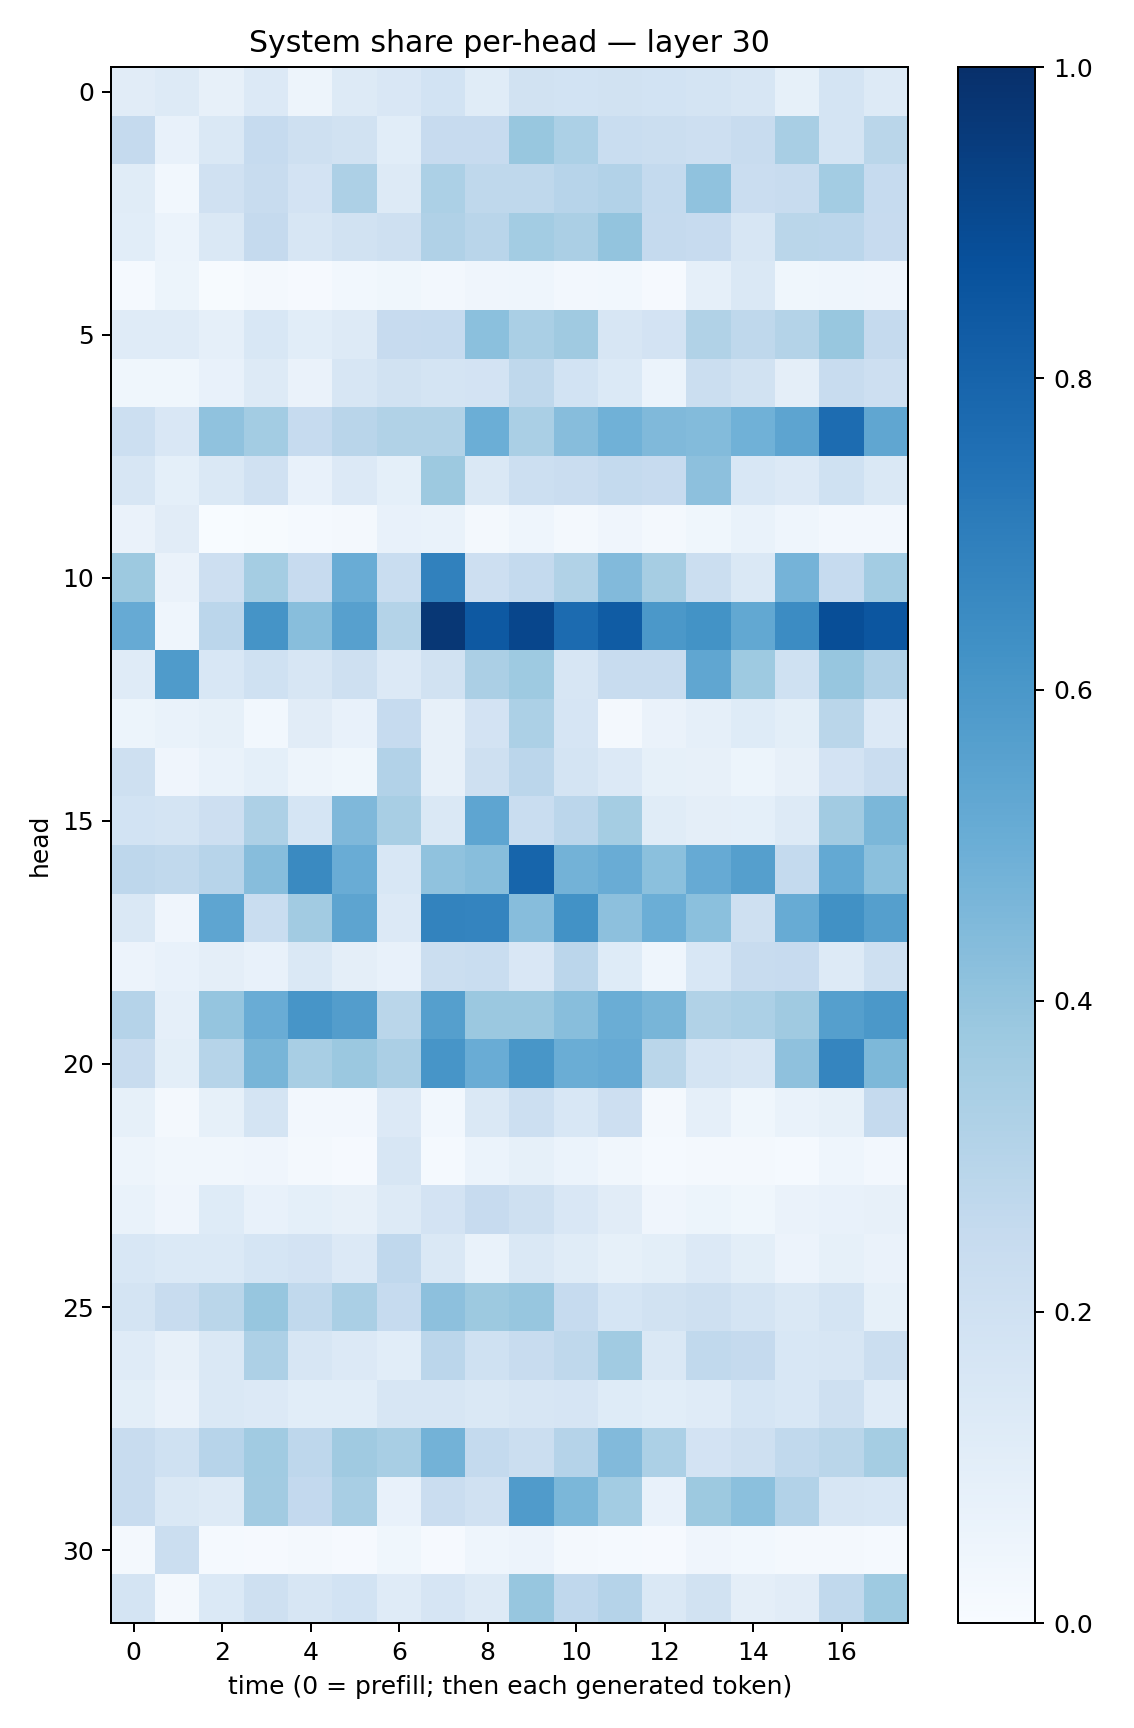

Source data for this figure (header and first rows):
0.109479, 0.13097164, 0.0803294, 0.13450558, 0.049286798, 0.12834257, 0.15212251, 0.18464121, 0.113991566, 0.19307064, 0.18394707, 0.19171433, 0.18468323, 0.17449775, 0.16084912, 0.0858083, 0.1731977, 0.1297611
0.2506, 0.07322, 0.1463, 0.2484, 0.2059, 0.1909, 0.1093, 0.246, 0.2423, 0.3873, 0.3288, 0.2307, 0.2203, 0.2141, 0.2409, 0.3427, 0.177, 0.2881
0.1156, 0.02876, 0.1966, 0.2368, 0.1798, 0.3263, 0.1316, 0.3294, 0.2721, 0.2717, 0.2958, 0.3094, 0.2565, 0.4086, 0.2281, 0.2347, 0.3576, 0.2498
0.1065, 0.05891, 0.1473, 0.2512, 0.1632, 0.191, 0.2106, 0.3179, 0.2909, 0.3592, 0.3332, 0.4013, 0.2515, 0.2448, 0.1596, 0.2875, 0.2829, 0.2424
0.01218, 0.0523, 0.006943, 0.01755, 0.009129, 0.02858, 0.03679, 0.02499, 0.04139, 0.04513, 0.02398, 0.03002, 0.009261, 0.08885, 0.1471, 0.03782, 0.04472, 0.04157
0.1174, 0.1184, 0.08884, 0.1557, 0.1056, 0.1308, 0.2454, 0.2487, 0.4213, 0.3376, 0.37, 0.1617, 0.1808, 0.3156, 0.2705, 0.3054, 0.3884, 0.2505
0.03755, 0.03735, 0.07654, 0.1309, 0.06559, 0.1598, 0.1943, 0.1733, 0.1829, 0.2714, 0.1854, 0.139, 0.05914, 0.2222, 0.1949, 0.09701, 0.2409, 0.212
0.2169, 0.1492, 0.4067, 0.3567, 0.2499, 0.291, 0.3137, 0.3138, 0.5, 0.3364, 0.432, 0.4855, 0.4472, 0.4385, 0.4854, 0.5418, 0.7671, 0.5341
0.1567, 0.09298, 0.1448, 0.199, 0.07671, 0.1348, 0.09138, 0.3765, 0.1442, 0.2161, 0.2286, 0.2544, 0.2457, 0.4157, 0.1545, 0.1333, 0.2027, 0.1427
0.06474, 0.1105, 0.003369, 0.006136, 0.01377, 0.02126, 0.07404, 0.06888, 0.01983, 0.04682, 0.02216, 0.04233, 0.01564, 0.03734, 0.06927, 0.04329, 0.02644, 0.02642
0.3768, 0.06369, 0.2112, 0.3538, 0.2458, 0.5065, 0.2335, 0.6852, 0.2122, 0.2556, 0.3152, 0.4439, 0.3506, 0.2198, 0.1482, 0.4732, 0.2475, 0.3569
0.5118, 0.04326, 0.2826, 0.6171, 0.4282, 0.5623, 0.3085, 0.969, 0.8409, 0.9135, 0.7709, 0.8285, 0.5965, 0.6172, 0.5273, 0.6462, 0.8838, 0.8522
0.1202, 0.5827, 0.1554, 0.2007, 0.1628, 0.2063, 0.1361, 0.1914, 0.3325, 0.3749, 0.1637, 0.2385, 0.2418, 0.533, 0.3731, 0.2001, 0.3922, 0.3165
0.05083, 0.07007, 0.08249, 0.03074, 0.1118, 0.07436, 0.2488, 0.07849, 0.1824, 0.3286, 0.1676, 0.02168, 0.06478, 0.08752, 0.1213, 0.1011, 0.2864, 0.1347
0.2041, 0.03995, 0.06935, 0.09078, 0.04786, 0.03672, 0.3121, 0.08191, 0.2087, 0.2821, 0.1757, 0.133, 0.08478, 0.0793, 0.05236, 0.07884, 0.18, 0.2296
0.1873, 0.1783, 0.2121, 0.3246, 0.1717, 0.4509, 0.341, 0.1426, 0.5357, 0.2332, 0.2823, 0.354, 0.1169, 0.09542, 0.09285, 0.1307, 0.3616, 0.4609
0.2767, 0.2625, 0.2968, 0.4305, 0.6552, 0.5072, 0.154, 0.4066, 0.4272, 0.7933, 0.4797, 0.5072, 0.4183, 0.515, 0.5663, 0.2572, 0.5199, 0.4183
0.1479, 0.04113, 0.537, 0.2333, 0.3616, 0.5394, 0.1329, 0.679, 0.6721, 0.4333, 0.6229, 0.4175, 0.4974, 0.4181, 0.2038, 0.5092, 0.6283, 0.5654
0.05675, 0.07118, 0.09607, 0.07474, 0.1458, 0.09398, 0.07213, 0.2241, 0.2313, 0.149, 0.2838, 0.1225, 0.04535, 0.1544, 0.2422, 0.2422, 0.1327, 0.2039
0.303, 0.08848, 0.3984, 0.5049, 0.607, 0.5738, 0.2863, 0.5647, 0.3795, 0.3823, 0.4295, 0.5036, 0.4674, 0.3144, 0.3315, 0.3678, 0.5663, 0.5956
0.2371, 0.0993, 0.3004, 0.4685, 0.3401, 0.3817, 0.3345, 0.607, 0.5074, 0.605, 0.5013, 0.514, 0.287, 0.1791, 0.1611, 0.4108, 0.67, 0.457
0.08233, 0.01707, 0.08285, 0.1756, 0.02552, 0.02395, 0.135, 0.03109, 0.1439, 0.2158, 0.1561, 0.2142, 0.02322, 0.0866, 0.039, 0.06934, 0.08462, 0.2518
0.04884, 0.03269, 0.03376, 0.0397, 0.01812, 0.009349, 0.1622, 0.01261, 0.0615, 0.08524, 0.06169, 0.03127, 0.01234, 0.02253, 0.01963, 0.01421, 0.04614, 0.02722
0.0703, 0.04269, 0.1221, 0.07689, 0.09133, 0.08124, 0.1287, 0.1828, 0.245, 0.2033, 0.1503, 0.1121, 0.04212, 0.05201, 0.0373, 0.06557, 0.07682, 0.07931
0.1552, 0.1393, 0.1369, 0.1704, 0.1829, 0.1361, 0.2675, 0.1418, 0.06646, 0.1478, 0.1136, 0.08587, 0.1, 0.1362, 0.1014, 0.05735, 0.0844, 0.06351
0.1789, 0.2366, 0.2873, 0.3921, 0.2644, 0.3372, 0.2486, 0.417, 0.3775, 0.3911, 0.2481, 0.1694, 0.1897, 0.2052, 0.1726, 0.1438, 0.1763, 0.08207
0.1176, 0.07824, 0.1471, 0.3272, 0.1613, 0.1349, 0.1092, 0.2817, 0.2008, 0.2349, 0.2722, 0.367, 0.1407, 0.2644, 0.2519, 0.1546, 0.1622, 0.2265
0.1008, 0.06353, 0.1418, 0.1335, 0.109, 0.1072, 0.1573, 0.1622, 0.1472, 0.1584, 0.1651, 0.1249, 0.1086, 0.1184, 0.1706, 0.1561, 0.2085, 0.1205
0.242, 0.2006, 0.2959, 0.3635, 0.2767, 0.3677, 0.3417, 0.4787, 0.2553, 0.2196, 0.3035, 0.4417, 0.3286, 0.1824, 0.2063, 0.2638, 0.2888, 0.3551
0.2348, 0.1422, 0.1324, 0.3614, 0.2602, 0.3408, 0.07157, 0.2283, 0.1988, 0.5787, 0.4575, 0.3574, 0.07183, 0.3785, 0.4209, 0.3101, 0.161, 0.153
0.01655, 0.2201, 0.01336, 0.008788, 0.01772, 0.01017, 0.03595, 0.0112, 0.04661, 0.0577, 0.0192, 0.01489, 0.007925, 0.04278, 0.03013, 0.01736, 0.02298, 0.01354
0.1784, 0.01769, 0.1376, 0.2058, 0.1565, 0.1865, 0.1188, 0.1653, 0.126, 0.393, 0.266, 0.3017, 0.1458, 0.1925, 0.09631, 0.1097, 0.2619, 0.3728
